pico-8 play session: hold → + tap 🅾

[t = 4 s] hold → ~4s, tap 🅾 ~7×
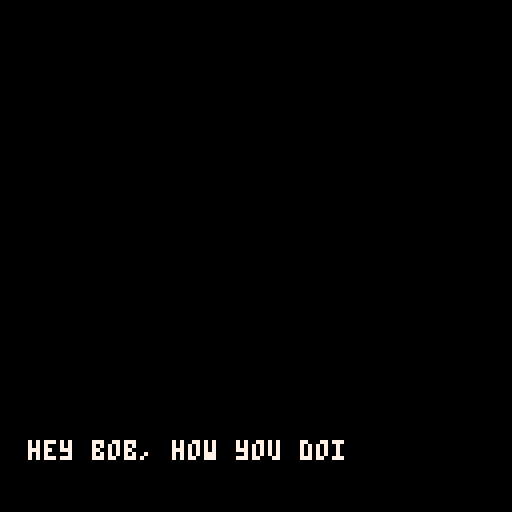
[t = 6 s] hold → ~6s, tap 🅾 ~10×
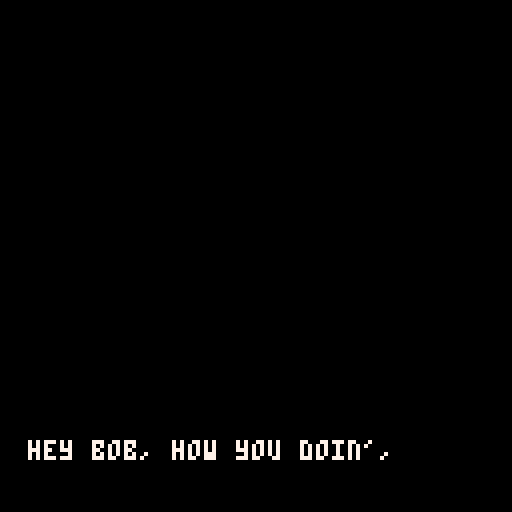

pico-8 cartridge
version 14
__lua__
-- bob
-- made by perspiration kings

function _init()
  cls()
  
  col = 1
  
  camx = 0
  camy = 0
  palt(14, true)
  palt(0, false)

  anim_time = 0
  
  game = {}
  game.state_mode = 0
  game.text = "nothing"
  game.floor = 1

  color(1)
  anim_time_intro = 0
  initscreen_draw()
  titleinit()
  title_update()
  cls()
  
  display_title_text()

  player = {x=75,
  y=100,
  width=4,
  height=4,
  direction = 2,
  x_acc = 0,
  y_acc = 0,
  task=0,
  currentclue=1}

  fade_index = 0
  fading_out = false
  fading_in = false

  was_pressed = false
  previousposx = player.x
  previousposy = player.y

  time_counter = 0
  seconds = 0
  minutes = 5
    
  all_sprites = {}

  x_increment = 0
  y_increment = 0

  for i = 0, 128 do
    for j = 0, 128 do 
      sprite_num = mget(i,j)
      if fget(sprite_num, 0) then
        new_sprite = {x = i*8,y = j*8,id = sprite_num}
        add(all_sprites, new_sprite)
      end  
    end
  end 

  init_animations()
  collided = false

  objects_array = {}
  fillobjectarray()
  cls()
  titleinit()
  music(40)
  first_dialogue()
  gameinit()
end


function detect(sprite_to_analyze)
  if ((player.x - player.width < sprite_to_analyze.x - 4 and player.x + player.width > sprite_to_analyze.x-4) or
    ((player.x - player.width > sprite_to_analyze.x-4) and (player.x + player.width < sprite_to_analyze.x + 4)) or
    (player.x - player.width < sprite_to_analyze.x+4) and (player.x + player.width > sprite_to_analyze.x + 4)) then
  if ((player.y + player.height > sprite_to_analyze.y+4 and player.y - player.height < sprite_to_analyze.y+4) or 
    (player.y + player.height < sprite_to_analyze.y+4 and player.y - player.height > sprite_to_analyze.y-4) or
    (player.y + player.height > sprite_to_analyze.y-4 and player.y - player.height < sprite_to_analyze.y-4)) then
  return true
end
end
return false
end

function move()

  local flag = 0
  if(not(read_key())) then
    player.y_acc /= 1.7
    player.x_acc /= 1.7
    flag = 1
  end

  player.x += player.x_acc
  player.y -= player.y_acc
  if(flag == 1 ) then 
    return false
    else return true 
  end

end

function read_key()

  local press = false

  if btn(0) then
    player.direction = 0
    player.x_acc = -2.5
    player.y_acc /= 1.7

    press = true
  end     

  if btn(1) then
    player.direction = 1
    player.x_acc = 2.5
    player.y_acc /= 1.7
    press = true
  end

  if btn(2) then
    player.direction = 2
    player.y_acc = 2.5  
    player.x_acc /= 1.7
    press = true
  end

  if btn(3) then
    player.direction = 3
    player.y_acc = -2.5
    player.x_acc /= 1.7
    press = true
  end

  if press then
    was_pressed = true
    return true
  else
    was_pressed = false
    return false
  end     

end

-- displays the timer on the hud.
function handle_timer()
  if seconds == 0 and minutes == 0 then
    cls()
    music(10)
    wait(30)
    _init()
    return
  end

  time_counter += 1

  if time_counter == 30 then
    time_counter = 0
    handle_time()
  end
  

  if seconds < 10 and
   minutes < 10 then
   print(0, camx + 105, camy + 2, 7)
   print(minutes, camx + 109, camy + 2, 7)
   print(":", camx + 113, camy + 2, 7)
   print(0, camx + 119, camy + 2, 7)
   print(seconds, camx + 123, camy + 2, 7)        
   elseif minutes < 10 then
    print(0, camx + 105, camy + 2, 7)
    print(minutes, camx + 109, camy + 2, 7)
    print(":", camx + 113, camy + 2, 7)
    print(seconds, camx + 117, camy + 2, 7)
    elseif seconds < 10 then
      print(minutes, camx + 105, camy + 2, 7)
      print(":", camx + 114, camy + 2, 7)
      print(0, camx + 119, camy + 2, 7)
      print(seconds, camx + 123, camy + 2, 7)
    else         
      print(minutes, camx + 105, camy + 2, 7)
      print(":", camx + 114, camy + 2, 7)
      print(seconds, camx + 119, camy + 2, 7)
  end        
end

function handle_time()
  if seconds == 0 then
    seconds = 60
    minutes -= 1 
  end

  seconds -= 1
end

function init_animations()

  animating_sprites = {}

  for  i = 0, 128 do
    for j = 0, 128 do
      sprite_num = mget(i,j)
      if fget(sprite_num,1) then
        new_anim = {num_s=sprite_num, posx = i, posy = j, num=2}
        add(animating_sprites, new_anim)
      end
      if fget(sprite_num,2) then
        new_anim = {num_s=sprite_num, posx = i, posy = j, num=3}
        add(animating_sprites, new_anim)	
      end
      if fget(sprite_num,3) then
        new_anim = {num_s=sprite_num, posx = i, posy = j, num=4}
        add(animating_sprites, new_anim)
      end
      if fget(sprite_num,4) then
        new_anim = {num_s=sprite_num, posx = i, posy = j, num=5}
        add(animating_sprites, new_anim)
      end	
      if fget(sprite_num,5) then
        new_anim = {num_s=sprite_num, posx = i, posy = j, num=6}
        add(animating_sprites, new_anim)
      end	
    end 
  end
end

function _update()
  fade_effect()
  state_machine_update()
end

function _draw()
  anim_time_intro += 0.4
	palt(14,true)
	state_machine_draw()
end

function draw_top_floor()
	map(0)
end

function animate_objects_top()
	anim_time += 0.05
	for a in all(animating_sprites) do
   spr(a.num_s+anim_time%a.num,a.posx*8, a.posy*8)		
 end
end


function draw_objects()
  animate_objects_top()
  spr(195, 290, 95)
  spr(196, 298, 95)
  spr(211, 290, 103)
  spr(212, 298, 103)
end


function titleinit()
  game.state_mode = 0
end

function gameinit()
  game.state_mode = 1
  game.state_game = 1
  music(5)
  player.task = "suit"
end

function state_machine_update()
  if(game.state_mode == 0) then --title screen mode
    titleupdate()
  elseif(game.state_mode == 1) then -- game ongoing
    moveloop() 
  end
end

function title_update()
  
  repeat
  	btn(4,0) -- pressed z then move()starts game
  until(btn(4, 0))
end


function analyze_action()
  if(game.text == "change floor" and (fget(160,7) or fget(161,7))) then
    fading_out = true
    wait(20)
    changefloor() end	
  	if(game.text == "car" and (fget(154,7) or fget(155,7) or fget(156,7) or fget(157,7))) then
      do_ending()
    end
    if (game.text == "main door" and fget(184,7)) then
      if(player.task == "done") then change_to_exit()
       else display_text("can't leave yet! still have more items to find.", camx, camy + 58, camx + 125, camy + 125)
        wait(80) end
    end  
      --here place the processes used in common in all states, ex movement
    if(player.task == "suit") then  --if current task is searching for suit then sees in what part of the clues he is in
      if(player.currentclue == 1) then
        if (game.text == "main wardrobe" and fget(103, 7)) then
          cls()
          sfx(25)
          display_text("quit toying around! i gotta get to work!", camx, camy + 58, camx + 125, camy + 125)
          wait(50)
          fset(103,7,false)
          player.currentclue = 2
          elseif (game.text == "main wardrobe") then
            display_text("there's nothing more of interest in there.", camx, camy + 58, camx + 125, camy + 125)
            wait(50)
          end
                --checks if player got the clue, in that case stores the current clue
          elseif(player.currentclue == 2) then
            if (game.text == "teddy bear" and fget(226, 7)) then
              cls()
              sfx(23)
              display_text("there's a key behind the teddy bear... what could it open?", camx, camy + 58, camx + 125, camy + 125)
              wait(75)
              fset(206,7,false)
              player.currentclue = 3
            elseif (game.text == "teddy bear") then
              display_text("you better leave it alone or the kids won't find it", camx, camy + 58, camx + 125, camy + 125)
              wait(50)
            end
            elseif(player.currentclue == 3) then
              if (game.text == "kids wardrobe" and fget(79, 7)) then
                cls()
                music(11)
                display_text("you now have your suit! still not done though... ask your wife for what's missing!", camx, camy + 58, camx + 125, camy + 125)
                wait(80)
                music(5)
                wait(50)
                fset(206,7,false)
                player.currentclue = 1
                player.task = "suitcase"
            elseif(game.text == "kids wardrobe") then
              display_text("no need for tyding that up now", camx, camy + 58, camx + 125, camy + 125)
              wait(80)
            end
          end
          elseif(player.task == "suitcase") then  --if current task is searching for suit then sees in what part of the clues he is in
            if(player.currentclue == 1) then
              if (game.text == "bed") then
                cls()
                sfx(33)
                display_text("hmm, your case? you were with it in the bathroom for some reason... 'maximizing those gains', as you call it.", camx, camy + 58, camx + 125, camy + 125)
                wait(50)
                player.currentclue = 2
              end
          elseif(player.currentclue == 2) then
            if (game.text == "toilet" and (fget(224, 7) or fget(225, 7) or fget(240, 7) or fget(241, 7) )) then
              cls()
              sfx(25)
              display_text("i sure gotta keep my cool...", camx, camy + 58, camx + 125, camy + 125)
              wait(50)
              fset(224,7,false)
              fset(225,7,false)
              fset(240,7,false)
              fset(241,7,false)
              player.currentclue = 3
          elseif game.text == "toilet" then
             display_text("not happening", camx, camy + 58, camx + 125, camy + 125)
             wait(50)	
          end
          elseif(player.currentclue == 3) then
            if (game.text == "fridge" and fget(39, 7)) then
              cls()
              music(11)
              display_text("you have found your suitcase! ask your wife what's next!",camx, camy + 58, camx + 125, camy + 125)
              wait(80)
              music(5)
              wait(50)
              fset(39, 7, false)
              player.currentclue = 1
              player.task = "papers"
          elseif game.text == "fridge" then
            display_text("only leftovers in there", camx, camy + 58, camx + 125, camy + 125)
            wait(80)	
          end
        end
        elseif(player.task == "papers") then  --if current task is searching for suit then sees in what part of the clues he is in
          if(player.currentclue == 1) then
            if (game.text == "bed") then
              sfx(33)
              cls()
              display_text("how should i know where you left the report? it should be in your case. ", camx, camy + 58, camx + 125, camy + 125)
        			wait(20)
        			cls()
              display_text("you really do need to pay more attention to these things.", camx, camy + 58, camx + 125, camy + 125)
              player.currentclue = 2
            end
              --checks if player got the clue, in that case stores the current clue
            elseif(player.currentclue == 2) then
              sfx(25)
              cls()
              display_text("boy, i sure am hungry...", camx, camy + 58, camx + 125, camy + 125)
              player.currentclue = 3
            elseif(player.currentclue == 3) then
              if (game.text == "dining table" and (fget(141, 7) or fget(112, 7) or fget(101, 7)) ) then
                music(11)
                cls()
                display_text("your suitcase! but what comes next... wild guess, maybe you should ask your wife!", camx, camy + 58, camx + 125, camy + 125)
                wait(80)
                music(5)
                fset(141, 7, false)
                fset(112, 7, false)
                fset(101, 7, false)
                player.currentclue = 1
                player.task = "keys"
              elseif game.text == "dining table" then
                display_text("not cleacing this mess  up", camx, camy + 58, camx + 125, camy + 125)
                wait(80)
              end
            end
          elseif(player.task == "keys") then  --if current task is searching for suit then sees in what part of the clues he is in
           if(player.currentclue == 1) then
            if (game.text == "bed") then
              cls()
              sfx(33)
              display_text("i'm starting to get annoyed with all of your questions... just go where you can breathe the easiest indoors to find your keys.", camx, camy + 58, camx + 125, camy + 125)
              player.currentclue = 2
            end
             --checks if player got the clue, in that case stores the current clue
          elseif(player.currentclue == 2) then
            if (game.text == "vase" and (fget(195, 7) or fget(196, 7) or fget(211, 7) or fget(212,7))) then
              music(11)
              cls()
              display_text("you have found the last item you needed to leave your house: your keys! good job! get to your car outside and get ready to face your boss!", camx, camy + 58, camx + 125, camy + 125)
              wait(80)
              music(5)
              player.task = "done"
              player.currentclue = 0
              elseif(player.currentclue == 0) then
                if (game.text == "main door" and fget(184, 7)) then
                  change_to_exit()
                  else if (game.text == "main door") then
                    display_text("can't leave yet! still have more items to find", camx, camy + 58, camx + 125, camy + 125)
                    wait(80)
                  end
                end
              end
            end
          end
        end

function do_ending() 
    music(40)
    cls()
    sfx(33)
    display_text("nicely done! now to start the ignition!!!",  camx, camy + 64, camx + 127, camy + 127)
    wait(40)
    cls()
    sfx(32)
    display_text("wait.",  camx, camy + 64, camx + 127, camy + 127)
    wait(70)
    cls()
    sfx(32)
    display_text("humm... so it must be in this pocket...", camx, camy + 64, camx + 127, camy + 127)
    wait(70)
    cls()
    sfx(32)
    display_text("no...", camx, camy + 64, camx + 127, camy + 127)
    wait(60)
    cls()
    sfx(32)
    display_text("where did i put my mobile...", camx, camy + 64, camx + 127, camy + 127)
    wait(50)
    cls()
    sfx(32)
    display_text("oh.", camx, camy + 64, camx + 127, camy + 127)
    wait(50)
    cls()
    sfx(32)
    display_text("it's on my bedside table.", camx, camy + 64, camx + 127, camy + 127)
    wait(50)
    cls()
    sfx(22)
    wait(20)
    sfx(32)
    display_text("oh.", camx, camy + 64, camx + 127, camy + 127)
    wait(30)
    cls()
    sfx(22)
    wait(20)
    sfx(22)
    wait(60)
    music(10)
    wait(5)
    display_text("you win?...", camx + 40, camy + 64, camx + 127, camy + 127)
    wait(80)
    _init()
  end

function change_to_exit()
      player.x = 526
			player.y = 40
end

            
           function state_machine_draw()
 		    if(game.state_mode == 0 ) then --draws game screen
  			

      elseif(game.state_mode == 1) then
        gamedraw() end
      end


      function initscreen_draw()
      print('bob', 58 , 58, 8)
  		print("press � to start the game",15,70,7)
      end

      function gamedraw()
       cls()

       draw_top_floor()
       draw_objects()
       draw_player()
       draw_hud()


       if(game.text  !=  "nothing") then 
        display_text(game.text, camx + 4, camy + 121, camx + 80, camy + 121)

        if (btn(4)) then
         analyze_action()
       end
       game.text = "nothing"   
     end
   end

   function draw_player()
    if was_pressed and player.direction == 1 then

      spr(202,player.x,player.y-4)
      spr(203,player.x+8,player.y-4)
      spr(218,player.x,player.y+4)
      spr(219,player.x+8,player.y+4)

      elseif was_pressed and player.direction == 0 then
       spr(206,player.x,player.y-4, 1, 1, true, false)
       spr(207,player.x-8,player.y-4, 1, 1, true, false)
       spr(222,player.x,player.y+4, 1, 1, true, false)
       spr(223,player.x-8,player.y+4, 1, 1, true, false)
       elseif was_pressed and player.direction == 3 then
         spr(238,player.x,player.y+4, 1, 1, false, true)
         spr(239,player.x+8,player.y+4, 1, 1, false, true)
         spr(254,player.x,player.y-4, 1, 1, false, true)
         spr(255,player.x+8,player.y-4, 1, 1, false, true)
         elseif was_pressed and player.direction == 2 then
           spr(238,player.x,player.y-4)
           spr(239,player.x+8,player.y-4)
           spr(254,player.x,player.y+4)
           spr(255,player.x+8,player.y+4)
           elseif not(was_pressed) and player.direction == 1 then
             spr(204,player.x+4,player.y-4)
             spr(220,player.x+4,player.y+4)
             elseif not(was_pressed) and player.direction == 0 then
               spr(204,player.x-4,player.y-4, 1, 1, true, false)
               spr(220,player.x-4,player.y+4, 1, 1, true, false)
               elseif not(was_pressed) and player.direction == 2 then
                 spr(236,player.x-4,player.y+4)
                 spr(237,player.x+4,player.y+4)
               else
                 spr(236,player.x-4,player.y+4, 1, 1, false, true)
                 spr(237,player.x+4,player.y+4, 1, 1, false, true)
               end
             end

-- draws hud with the timer, selected object, current goal.
function draw_hud()
  rectfill(camx, camy, camx + 127, camy + 8, 8)
  rectfill(camx, camy + 119, camx + 127, camy + 127, 8)
  handle_timer()
  print_hint_tracker()
end

function print_hint_tracker()
  if player.task == 'suit' then
    print('0/4 items', camx + 90, camy + 121, 7)
    elseif player.task == 'suitcase' then
     print('1/4 items', camx + 90, camy + 121, 7)
     elseif player.task == 'papers' then
      print('2/4 items', camx + 90, camy + 121, 7)
      elseif player.task == 'keys' then
        print('3/4 items', camx + 90, camy + 121, 7)
      end
    end

    function wait(a) for i=1, a do flip() end end

    function display_text(string, x_initial, y_initial, x_final, y_final)
     local text_x= x_initial
     local text_y= y_initial
     for i=1, #string do
       print(sub(string,i,i),text_x,text_y,7)
       text_x+=4
       if(text_x > x_final) then 
        text_x = x_initial
        text_y += 6
      end
      if(text_y > y_final) then
        text_x = x_initial
        text_y = y_initial
      end
      wait(2)
    end
  end

  function clearline(xposi,xposf,ypos)
   rectfill(xposi,ypos,xposf,ypos+6,0)
 end

 function clearlines(xposi,yposi,xposf,yposf)
   wait(20)

   for i=yposi,yposf,6 do
    clearline(xposi,xposf,i)
  end
end

function fillobjectarray()

  local new_object = {}
  new_object.tag = "bed"
  new_object.sprites = {9,10,11,12,25,26,27,28,41,42,43,44,57,58,59,60}
  add(objects_array,new_object)
  local new_object1 = {}
  new_object1.tag= "tv"
  new_object1.sprites = {62,63}
  add(objects_array,new_object1)
  local new_object2 = {}
  new_object2.tag = "stairs"
  new_object2.sprites = {14}
  add(objects_array,new_object2)
  local new_object3 = {}
  new_object3.tag = "toilet"
  new_object3.sprites = {224, 225,240,241}
  add(objects_array,new_object3)
  local new_object4 = {}
  new_object4.tag = "main wardrobe"
  new_object4.sprites = {103}
  add(objects_array,new_object4)
  local new_object5 = {}
  new_object5.tag = "crib"
  new_object5.sprites = {73,74,75}
  add(objects_array,new_object5)
  local new_object6 = {}
  new_object6.tag = "candle"
  new_object6.sprites = {65,66}
  add(objects_array,new_object6)
  local new_object7 = {}
  new_object7.tag = "kids wardrobe"
  new_object7.sprites = {79, 95}
  add(objects_array,new_object7)
  local new_object8 = {}
  new_object8.tag = "bedside table"
  new_object8.sprites = {104, 105, 106}
  add(objects_array, new_object8)
  local new_object9 = {}
  new_object9.tag = "teddy bear"
  new_object9.sprites = {226}
  add(objects_array, new_object9)
  local new_object10 = {}
  new_object10.tag = "fridge"
  new_object10.sprites = {39}
  add(objects_array, new_object10)
  local new_object11 = {}
  new_object11.tag = "change floor"
  new_object11.sprites = {160,161}
  add(objects_array,new_object11)
  local new_object12 = {}
  new_object12.tag = "dining table"
  new_object12.sprites = {101, 112, 141}
  add(objects_array, new_object12)
  local new_object13 = {}
  new_object13.tag = "vase"
  new_object13.sprites = {195, 196, 211, 212}
  add(objects_array, new_object13)
  local new_object14 ={}
  new_object14.tag = "main door"
  new_object14.sprites = {184}
  add(objects_array, new_object14)
  local new_object15 ={}
  new_object15.tag = "car"
  new_object15.sprites = {154,155,156,157}
  add(objects_array, new_object15)


end

function check_interaction(id)
 for i = 1, count(objects_array) do

  for a = 1, count(objects_array[i].sprites) do
    if(objects_array[i].sprites[a] == id ) then
      game.text = objects_array[i].tag
    end


  end

end


end

function moveloop()

  previousposx = player.x
  previousposy = player.y

  if move() then
    for i = 1, count(all_sprites) do
      if detect(all_sprites[i]) then
        player.x = previousposx
        player.y = previousposy
        player.x_acc = -player.x_acc
        player.y_acc = -player.y_acc
        check_interaction(all_sprites[i].id)
      end
    end
  end
  update_cam_position()
end



local fadetable={
{0,0,0,0,0,0,0,0,0,0,0,0,0,0,0},
{1,1,1,1,1,1,1,0,0,0,0,0,0,0,0},
{2,2,2,2,2,2,1,1,1,0,0,0,0,0,0},
{3,3,3,3,3,3,1,1,1,0,0,0,0,0,0},
{4,4,4,2,2,2,2,2,1,1,0,0,0,0,0},
{5,5,5,5,5,1,1,1,1,1,0,0,0,0,0},
{6,6,13,13,13,13,5,5,5,5,1,1,1,0,0},
{7,6,6,6,6,13,13,13,5,5,5,1,1,0,0},
{8,8,8,8,2,2,2,2,2,2,0,0,0,0,0},
{9,9,9,4,4,4,4,4,4,5,5,0,0,0,0},
{10,10,9,9,9,4,4,4,5,5,5,5,0,0,0},
{11,11,11,3,3,3,3,3,3,3,0,0,0,0,0},
{12,12,12,12,12,3,3,1,1,1,1,1,1,0,0},
{13,13,13,5,5,5,5,1,1,1,1,1,0,0,0},
{14,14,14,13,4,4,2,2,2,2,2,1,1,0,0},
{15,15,6,13,13,13,5,5,5,5,5,1,1,0,0}
}

function fade(i)
for c=0,15 do
if flr(i+1)>=16 then
pal(c,0)
else
pal(c,fadetable[c+1][flr(i+1)])
end
end
end

-- updates the camera position.
function update_cam_position()
  camx = camx + ((player.x-64)-camx) * 0.3
  camy = camy + ((player.y-64)-camy) * 0.3
  camera(camx, camy)
end

function fade_effect()
  if fade_index > 14 and fading_out then
    fading_out = false
    fading_in = true
    return
  end
  
  if fade_index < 1 and fading_in then
    fading_in = false
  end

  if fading_out then
  	fade_index += 1
    fade(fade_index)
    
    elseif fading_in then
     fade_index -= 1
     fade(fade_index)
   end

 end

 function changefloor()
  
  if(game.floor == 1) then 
   player.x = 350
   player.y = 45
   game.floor = 0
   elseif(game.floor == 0) then
     player.x = 110
     player.y = 70
     game.floor = 1 end

   end


   function checkotheriteractions()
     if (game.text == "tv" and (fget(62, 7) or fget(63,7))) then
      cls()
      sfx(25)
      display_text("you have no time to watch tv right now!", 40, 90, 110, 150)
      wait(50)
    end
    if (game.text == "crib" and (fget(73,7) or fget(74,7) or fget(75,7))) then
      cls()
      sfx(25)
      display_text("don't wake up the kids!", 40, 90, 110, 150)
      wait(50)
    end
    if( game.text == "candle" and (fget(65,7) or fget(66,7))) then
      cls()
      sfx(25)
      display_text("huh it's just a candle", 40, 90, 110, 150)
      wait(50)
    end
  end


function first_dialogue()  
  cls()
  sfx(33)
  display_text("honey? you're awake?", 7, 110, 123, 122)
  wait(50)
  
  cls()
  sfx(32)
  display_text("*mumble*", 7, 110, 123, 122)
  wait(50)
  
  cls()
  sfx(33)
  display_text("your suit? ugh.. again? i think i saw something in the wardrobe", 7, 110, 123, 122)
  wait(50)
  
  cls()
  sfx(32)
  display_text("*mumble*", 7, 110, 123, 122)
  wait(50)
  
  cls()
  sfx(33)
  display_text("if you need anything else, just ask me, okay?", 7, 110, 123, 122)
  wait(50)
  cls()
end

-- displays the menu dialog.
function display_title_text()
  cls()
  music(0)
  display_text("hey bob, how you doin', bob?", 7, 110, 123, 122)
  wait(20)
  cls()
  display_text("it's time to wake up, buddy.", 7, 110, 123, 122)
  wait(20)
  cls()
  display_text("you're late.", 7, 110, 123, 122)
  wait(20)
  cls()
  display_text("again...", 7, 110, 123, 122)
  wait(20)
  cls()
  display_text("man, your boss even texted you.", 7, 110, 123, 122)
  wait(20)
  cls()
  display_text("that's a nice way to tell you you're screwed.", 7, 110, 123, 122)
  wait(20)
  cls()
  display_text("oh!", 7, 110, 123, 122)
  wait(20)
  cls()
  display_text("wait up, wait up...", 7, 110, 123, 122)
  wait(20)
  cls()
  display_text("he said he'd give you 20 minutes to get there!", 7, 110, 123, 122)
  wait(20)
  cls()
  display_text("that leaves you about...", 7, 110, 123, 122)
  wait(20)
  cls()
  display_text("uhm...", 7, 110, 123, 122)
  wait(20)
  cls()
  display_text("the amount of time on the top of the screen!", 7, 110, 123, 122)
  wait(20)
  cls()
  display_text("get movin'.", 7, 110, 123, 122)
  wait(20)
  cls()
end
__gfx__
55555555eee1ceee0005555444444444555555553333333344444444ffffffff0000000077777777766666dd66666666666ddddd4aa99aa95545444455555555
55555555ee11ccee0000555e44444444555555553333333344444444ffffffff00000000aa777666666ddddddd6666666ddddddd44a99aa95554544455555555
55555555ee11cceee00000ee44444444555555553333333344444444ffffffff00000000a7a66666666dd5dd5d66666666dddddd44499aa95555444455545545
44444555ee11cceeee11ccee44444444555555553333333344444444ffffffff000000007a766666676ddddd5dd6666666dddddd44449aa95554544455455444
44444555ee11cceeee11ccee44444444777777773333333344444444ffffffff000000007a766666776dddddddd666666666dddd44444aa95545444454545444
44444555e05555eeee11ccee44444444747474743333333344444444ffffffff0000000077666666776dd6ddddd6666666d6dddd444444a95554544455444444
444445550055555eee11ccee44444444474747473333333344444444ffffffff0000000077666677777dd6ddd56d66666656dddd444444495545444454444444
4444455500555554eee1ceee44444444444444443333333344444444ffffffff0000000077666677777dddddd6dd666656666ddd444444445554544444444444
55555555555555557777777755555555666666667777777788888888828282829999999977766677677ddddd66dd666d66666ddd544444445555555555555555
555555555555555577777777555555556666666677777777888888888288828899999999a7666677667dddddddd5666d56666ddd554444445555555554545454
555555555555555577777777555555556666666677777777888888888282828288888888a7666677666ddddd6d65666d66666ddd554444445555555555454545
555555555555555577777777555555556666666677777777888888888882888288888888aa666676666ddddddd6666666d666ddd554544445555555554545454
555555555555555577777777555555556666666677777777888888888282828288888888a7666676776dddddd66666566d666ddd555454440000000044444444
000000000000000077777777555555556666666677777777888888888288828888888888aa66667676ddddddd66665d66666dddd555544444545454044444444
4554545445454545777777775555555566666666777777778888888888828282888888887a666666777dddddd6566d66666dd5dd555455445454545444444444
445545545454545477777777555555556666666677777777888888888282888288888888a7666666677dddddddd6dd66667d55dd555554544444444444444444
66666555555555552222222299999999aaaaaaaabbbbbbbb111111116000000088888888a766666666766dddddd6d666d67d5ddd444445454994994455555555
66665550000000052222222299999999aaaaaaaabbbbbbbb111111116555555588888888aa6666676676dddd6d566666d67dd6dd444544559444494444554555
66665550000000052222222299999999aaaaaaaabbbbbbbb1111111165555555888888887a6666677a76dddddd556d6d6675dddd444445559499494445545555
66665550000000052222222299999999aaaaaaaabbbbbbbb1111111165555555888888887a6666777776ddddd666dd6666756ddd444454559944444444455555
66665550000000052222222299999999aaaaaaaabbbbbbbb1111111165555555888888887a666677776dddddd65dd6667d5566dd444545559449494444444445
66666550000000052222222299999999aaaaaaaabbbbbbbb111111116555555588888888aa66666776ddddddd6ddd667d5566ddd444444554944444444444545
66656550000000052222222299999999aaaaaaaabbbbbbbb111111116555555599999999aa66666646d4ddddddd6667dd5666ddd444545559944944444444455
66666655555555552222222299999999aaaaaaaabbbbbbbb111111116000000099999999a76666669444dddddd5666dd5d776d6d444454554994449444444444
544444455555555550000005500000055555555555555555555555554444444494949494a76666744444ddddddd566d5dd767d6d470444440000000000000000
544444450000000050000005000000055000000050000005500000004444444494949494a766776f944465656555dddd6666556d470044446776667667777676
554544450000000050000005000000055000000050000005500000004444444444444444a77777ff944456666555d6d777d6666d440004447676676665576657
554454450000000050000005000000055000000050000005500000004444444444444444a77777ff94445655555677777d7775dd444000446677556756775657
555545550000000050000005000000055000000050000005500000004444444444444444a77779f99444666555777777767775dd444400046766676666766676
555454550000000050000005000000055000000050000005500000004444444444444444677779444445666505677777776656dd444440000000000000000000
555555550000000050000005000000055000000050000005500000004949494944444444677774444455665505677776666656dd444444005454545454545454
555555555555555550000005555555555000000550000005555555554949494944444444666666666666555505777766666dddd5444444404545454545454545
111111114a4449944aa4499a91911990191199900000000000000000099919110911911111111111111111115282828511111111666666661111111188888888
111111114a4aa4449a4aa4aa11199900111199000909090909090909001911110019119155955595559559955828282522999221c6c6c6c61111111122282888
1111111149a77a4994a77a4a11911990111919909999191919919999099119110999911156666665566666655282828529999921666666661111111122822888
1111111194a77a4a94a77a4411919900191119001991999191919111009991110099191156999965569999655828282599999991c6c6c6c61111111122222228
11111111a44aa944a44aa444911119101199999011119911111111910999111109911911569ff965569ff9655282828599999991666666661111111122228888
111111114944444499444a4a111919001911910019991119111911110099911100199111569ff965569ff9655828282529999921c6c6c6c61111111122222228
1111111194a9a99a9a44449a11111110111119101191111911911991099111110999199152828285528282855555555522999221666666661111111122222828
11111111999449a449a99a4419991100191191001911191111111111001991910019911158282825582828250000000011111111c6c6c6c61111111122222228
099199110991911111911990191119104444444445444444333333b3333b33bb1111111331133111333333313333333311111000111111111111010022222288
1199911199991991191191911199911144544444444444443b33b3333b3bbbb31111131113311311333333113333333311010100111111111111100022282228
9911911199119111111119191911919144444544444444453b33bb33b33bbbb73313313133333111333331313331133311111000101110111101010022222228
199911111191191111191999119199994444444444444544333333b33333bb733333313333333331333333113331333111110100111011111111100022222828
99111911919911111111111111991111444444544454445433333333b3b3b3bb3333333333333333331331311133311111101000010101010101010022222228
1119191119911111111911911111119145444444444445443333333bb33bb7733333333333333331333111313313111111110100101010101010100022222228
191111111111911111111111111191914444454444444444b3b333333b33b3b33333333333333333111111111111333111011000000000000000000022222828
11111111191111111111111111111111444444444444444433b3333333bb3bb33333333333333333111111111111111111110100000000000000000022222228
191111111111111177a777a5777aa79577777777477777749aa99aa9a777a7aa2288222288888882888888886666666666766666767767776667666649999994
1111111111111191666aa9a56aa69a9566666667444774449aa99aa9a777a7aa228222828882828228288222c676c6c67776c6c677777777c7c6c7c6999aa999
119119111111111166669695666aa66566666667447777449aa99aa9a777a7aa2222222288828822282282226766666667676766677667776667667799aaaa99
11111111119111116a9aa69566a6a9a566666667477776649aa99aa9a777a7aa228228228882222228228882c676c676777776c6c7777777c6c6c6c69aa77aa9
111111919111191166a6a9a566a9a66566666667477666649aa99aa9a777a7aa282222228888222228822222766666667676676667776667666667769aa77aa9
111191111911119166a6a6a56a6aaaa566666667447666449aa99aa9a777a7aa822222228282222222222222c6c7c6c677c7c7c6c6c677c7c7c6c6c699aaaa99
191111111111111166aa66656666666566666667444764449aa99aa9a777a7aa22228222822222228822222276666766777766766667666666667667999aa999
11111111111911116aa6666566a6aa6566666667477777749aa99aa9a777a7aa22822222822222222228822277c6c7c677c7c777c6c6c7c6c6c6c6c649999994
44444444555595559959995555959999555555559599555555595999999999995555555560000000000000065555550fff05555547475555fffff44455555555
74477447955599559995995555599999559555959555955555595559595999595555955560005500005500065555550fff05555544775555fffff44455555555
74777747959555559955559559599599555599559959559555999999999559955595595560055550055550065511150fff05111547475555fffff44455555555
77777667595955555995955555559559559555999595595559559959595995595555559560005500005500065511150fff05111544775555fffff44455555555
77766667559959559555555555599595595595999959555555955999599559595595995960000000000000065511150fff05111547475555fffff44477775555
64766647995559555959595555959559595999999995959555599599555595559959999566666666666666665511150fff05111544775555fffff44474775555
644764479959955595555555555555955955955995555555559559995555559559999995fffff777777fffff5555550fff05555547475555fffff44447475555
444444449999595955555555555555555595999995959555555559595595555599999999ffffffffffffffff5555550fff05555544775555fffff44444775555
eeeeeeeeffffffffeeeeeeeeffffffffaa777777aaaaaa7776766666777757663b313b3333333333333333313131111131313113444444441111111100000000
efeeeeeeefffffffffeefefeffffffff996666679999996765655556666565563bb3333133339333339331333313133113331111444444441111111100000000
eeefefeeeefeffefffffeeeeffffffff9999666799999967665655566666555633b13b1b93933333333339333333311113b11b13444444441111111100000000
eeffffffefffeeffffffffeeffffffff9999966799999967666555566655655733b3333133339933399333313b331113313b3113444444441111111100000000
eeefffeeeeeffeffffffeefefefffeff999999679999996766665657656665653b33bb1339993333333339333b3b33313b331313444444441111111100000000
feffeffeeeefeffffffffeeeffefefef999999679999996766565656666655553b31333393939333333939393333131133333b33444444441111111100000000
eeffffffeefeeeefffeeefeeefefeefe9999996799999967666665576655665533333133993933939393393333b3b3b331333333444444441111111100000000
ffffffffeeeeeeeefeeeeeeeeeeeeeee99999967999999676665666766656556333b333399999393333333393333333333333333444444440000000000000000
566656556555555555550fff00000000777777777777777777777777557565570000000000000000555555555555555555555555555555555555555555555555
556565555656555555550fff00000000666666676666666766666667655565670aaaaaaaaaaaa990555555555555555555555555555555555555555555555555
555656655555555555550fff00000000666666679666666766669667565656570aaaaaaaaaaaaa90555555555555555555555555555555555555555555555555
555556555655555555550fff00000000666666676696666766666667556565670aaaaaaaaaaaaa90555555555555555555555555555555555555555555555555
555555565555555555550fff00000000666666679666666766666697666665670aaaaaaaaaaaaa90555555555555555555555555555555555555555555555555
555555656556555555550fff00000000696669676966966766696967666666670aaaaaaaaaaaaa90555555555555555555555555555555555555555555555555
555555555655555555550fff00000000666966679696966766966697666666670aaaaaaaaaaaaa90555555555555222222222555555555555555555555555555
555555555555555555550fff00000000699669676966666766669967666666670aaaaaaaaaaaaa90555555555222222222222225555555555555555555555555
00000000000000005555555550000000555555555555555550000000555555550aaaaaaaaaaaaa90555566666662222222222227666676666605555555555555
00006000000600005555555550000000500000000000000550000000000000050aaaaaaaaaaaaa90559866666662222222222227666666666676055555555555
00006600006600005555555550000000500000000000000550000000000000050aaaaaaaaaaaaa90559666666622222222222227666666666677655555555555
06666660066666605555555550000000500000000000000550000000000000050aaaaaaaaaaaaa90556666666662222222222222666666666666665555555555
06666660066666609999999950000000500000000000000550000000000000050aaaaaaaaaaaaa90569866666622222222222222666666666666665555555555
00006600006600005555555550000000500000000000000550000000000000050aaaaaaaaaaaa990559966666677777777777566666661616667765555555555
000060000006000099999999500000005000000000000005500000000000000500aa999999999990558811111111111111111111111111111111765555555555
00000000000000005555555555555555500000000000000555555555000000050000000000000000555111110011111111111111111110011111105555555555
00000000000000000000000050000005500000005000000550000005664433333443333300000000555111100001111111111111011100001111555555555555
00000000000000000000000050000005500000000000000000000005664433333443333300000000555555000005555555555555555500005555555555555555
00000000000000000000000050000005500000000000000000000005664433333443333300000000555555500005555555555555555550055555555555555555
00000000000000000000000050000005500000000000000000000005664433333443333300000000555555555555555555555555555555555555555555555555
00000000000000000000000050000005500000000000000000000005664433333443333300000000555555555555555555555555555555555555555555555555
00000000000000000000000050000005500000000000000000000005664433333443333300000000555555555555555555555555555555555555555555555555
00000000000000000000000050000005500000000000000000000005664433333443333300000000555555555555555555555555555555555555555555555555
00000000000000000000000055555555500000005555555550000005664433333443333300000000555555555555555555555555555555555555555555555555
eeeeeeeeeeeeeeeeffffffffaaaaa7777777777777777777777777773333333443333333eeeeeeeeeeeeeeeeeeeeeeeeeeeeeeeeeeeeeeeeeeeeeeeeeeeeeeee
ee7777eeeeeeeeeef4ffffff99999667666666676666ff44444966673333333443333333eeeeeeeeeeeeee11cceeeeeeeee1ceeeeeeeeeeeeeeeeee1ceeeeeee
ee7776eeeee66677f444440f999996444a4666676664f444444966673333333443333333eeeeeeeeeeeeee11cceeeeeeee11cceeeeeeeeeeeeeeee11cceeeeee
ee7776eeee666677f444440f99994844348866676fff4445444466673333333443333333eeeeeeeeeeeeee11cceeeeeeee11cceeeeeeeeeeeeeeee11cc11cc0e
ee7776eeee666677f444440f99994883388886676ff44444449666673333333443333333eeeeeeeeee01cc11cceeeeeeee11cceeeeeeeeeeeeeeee11cccccc0e
ee7776eeeee66677f444440f9994a388abb844676ff44955499666673333333443333333eeeeeeeeee01105555eeeeeee05555eeeeeeeeeeeeeee05555d111ee
ee6666eeeeeeeeeef4ffffff9948833aab8844676ff49955549666673333333443333333eeeeeeeeeee11055555eeeee0055555eeeeeeeeeeeee0055555eeeee
eeeeeeeeeeeeeeeeffffffff998883333b8844676f459954499666673333333443333333eeeeeeeeeeee00555554eeee00555554eeeeeeeeeeee00555554eeee
eeeeeeeeeeeeeeeeffffffffa8888b3333334477ef4944544997777777777777eeeeeeeeeeeeeeeeeeee00055554eeee00055554eeeeeeeeeeee00055554eeee
eeeeeeeeeeeeeeeeff0000ff9888483338444467ef4499555596666766666667eeeeeeeeeeeeeeeeeeee0000555eeeee0000555eeeeeeeeeeeee0000555eeeee
eeeeeeeeeeeeeeeeff4444ff9994a4a8b88a4467ef4499545996666766666667eeeeeeeeeeeeeeeeeeee000000d111eee00000eeeeeeeeeeeee1100000eeeeee
eeeeeeeeeeeeeeeeff4444ff99944488b8844667ef4449544596666766666667eeeeeeeeeeeeeeeeeeeee011cccccc0eee11cceeeeeeeeeeeee11011cceeeeee
eeeeeeeeeeeeeeeeff4444ff9999448888886667ef4445544596666766666667eeeeeeeeeeeeeeeeeeeeee11cc11cc0eee11cceeeeeeeeeeeee1cc11cceeeeee
eeeeeeeeeeeeeeeeff4444ff9999944844886667ef4449554546666766666667eeeeeeeeeeeeeeeeeeeeee11cceeeeeeee11cceeeeeeeeeeeeeeee11cceeeeee
eeeeeeeeeeeeeeeef444444f9999966766666667ef4445545446666766666667eeeeeeeeeeeeeeeeeeeeeee1ceeeeeeeeee1ceeeeeeeeeeeeeeeeee1ceeeeeee
eeeeeeeeeeeeeeeeffffffff9999966766666667ef4444544496666766666667eeeeeeeeeeeeeeeeeeeeeeeeeeeeeeeeeeeeeeeeeeeeeeeeeeeeeeeeeeeeeeee
66666666666666661221122100000000000000007f44445444977777eeeeeeeeeeeeeeeeeeeeeeeeeeeeeeeeeeeeeeeeeeeeeee44eeeeeeeeeeeeeeeeeeeeeee
c6c6c6c6c6c6c6c61228822100777000007777006f44495444466667eeeeeeeeeee1ceeeeeeeeeeeeeeeeeeeeeeeeeeeeeeeee5555eeeeeeeeeeeeeeeeeeeeee
66666666666666661188881100700700007007006f44454544466667eeeeeeeeee11cceeeeeeeeeeeeeeeeeeee100eeeeeeee555550eeeeeeee001eeeeeeeeee
c6c6c6c6c6c6c7771182281100777700007007006f44454444466667eeeeeeeeee11cceeeeeeeeeeeeeeeeeeee1cceeeeeccc555550ccceeeeecc1eeeeeeeeee
66666666677777771882288100700700007007006f44455454466667eeeeeeeeee11cceeeeeeeeeeeeeeeee44e1cceeeecccc555500cccceeeecc1e44eeeeeee
c6c6c6c7776667771888888100777700007777006ff4455454466667eeeeeeeee05555eeeeeeeeeeeeeeee5555dc1eeee11115550001111eeee1cd5555eeeeee
66666677776667771188881100000000000000006ff4455544466667eeeeeeee0055555eeeeeeeeeeeeee555550c1eeeee111000000111eeeee1c555550eeeee
c6c6c677766667771188881100000000000000006ff4445445466667eeeeeeee00555554eeeeeeeeeeccc555550ccceeeeeeee0000eeeeeeeeccc555550cccee
66666676666667776666666666666666eeeeeeee7ff4444445477777eeeeeeee00055554eeeeeeeeecccc555500cccceeeeeeeeeeeeeeeeeecccc555500cccce
c6c6c67666666777c6c6c6c6c6c6c6c6eeeeeeee66f4445544466667eeeeeeee0000555eeeeeeeeee11115550001111eeeeeeeeeeeeeeeeee11115550001111e
66666677666667776666666666666666eeeeeeee66ff445444496667eeeeeeeee00000eeeeeeeeeeee111000000111eeeeeeeeeeeeeeeeeeee111000000111ee
c6c6c6c777666777c6c6777777c6c6c6eeeeeeee666ff44545499667eeeeeeeeee11cceeeeeeeeeeeeeec10000eeeeeeeeeeeeeeeeeeeeeeeeeeee00001ceeee
66666666677777776667755555666666eeeeeeee66644f4445494667eeeeeeeeee11cceeeeeeeeeeeeee111eeeeeeeeeeeeeeeeeeeeeeeeeeeeeeeeee111eeee
c6c6c6c6c6c6c6c6c6c755566677c6c6eeeeeeee66664f4444444667eeeeeeeeee11cceeeeeeeeeeeeee001eeeeeeeeeeeeeeeeeeeeeeeeeeeeeeeeee100eeee
66666666666666666667566666776666eeeeeeee66666ff466666667eeeeeeeeeee1ceeeeeeeeeeeeeeeeeeeeeeeeeeeeeeeeeeeeeeeeeeeeeeeeeeeeeeeeeee
c6c6c6c6c6c6c6c6c555555555555556eeeeeeee6666666666666667eeeeeeeeeeeeeeeeeeeeeeeeeeeeeeeeeeeeeeeeeeeeeeeeeeeeeeeeeeeeeeeeeeeeeeee
__gff__
0001010000008000000101010100000001010000000000000081010101000100000100008100008100810101010000000001010101010100008101010101838300030102000200020003010000000081020002000000000000000000000000810200020000810081010101000000000081000000000000000001010101010001
0000000000000000000000000081000000000000000000000000818181818100818100010101010100000000000000000000000101010001810000000000000080008081810000818100010101000101000000818101010100000101010001018181810000010100010001010101010181818181000000000100010100000101
__map__
0808080808080808080808080808080808080808080808000000000000000000000000000000000000000000000000000000000000000000000000000000000000000000000000000000000000000000000000000000000000000000000000000000000000000000000000000000000000000000000000000000000000000000
0808080808080808080808080808080808080808080800080000000000000000000000000000000000000000000000000000000000000000070707070707070707070707070707070707070000000000000000000000000000000000000000000000000000000000000000000000000000000000000000000000000000000000
0808080808080808080808080808080808080808080800000000000000000000000000a4313131313131313131a700000000000800000000101010101010101010101010101010101010100000000000000000000000000000000000000000000000000000000000000000000000000000000000000000000000000000000000
0808080808080808080808080808080808080808080800000000000000000000000000b7058c588b588b88565732000000000808000000008d8d8d8d8d8d8d8d8d8d8d8d8d8d8d8d8d8d8d0000000000000000000000000000000000000000000000000000000000000000000000000000000000000000000000000000000000
0808080808080808080808080808080808080808080800000000000000000000000000b80505050e0e0e0e0e0ea0000008080808000000005657565757565757c76464c8885757578857560000000000000000000000000000000000000000000000000000000000000000000000000000000000000000000000000000000000
0808080808080808080808080808080808080808080000000000000000000000000000b80505050e0e0e0e0e0ea00800080808080808080057565657568c5788c76464c8575657565756570000000000000000000000000000000000000000000000000000000000000000000000000000000000000000000000000000000000
080808080808080808080808083131313131313131a700000000000000000000000000b70505050e0e0e0e0e0ea0080008080808080808088856575756885756c76464c8885757578856570000000000000000000000000000000000000000000000000000000000000000000000000000000000000000000000000000000000
080808080808080808080808a10e0e0e0e0e5856563200080800000000000000000000321414143631313131312108000808080808080808578c578856575657c76464c8578c88565757560000000000000000000000000000000000000000000000000000000000000000000000000000000000000000000000000000000000
080808080808080808080808a10e0e0e0e0e055657b431313131313131a7000000000032648c8b97976496620b32000008080808080008085756578857578857c76464c8575788575756560000000000000000000000000000000000000000000000000000000000000000000000000000000000000000000000000000000000
080808080808080808080808a10e0e0e0e0e055656b34147604e4ee25c32000000000032948a8864c5c664620c3200000808080808000808568c568888565757c76464c8575657885757570000000000000000000000000000000000000000000000000000000000000000000000000000000000000000000000000000000000
0808080808a43131313131313131313131a5050505524550604e4e265c3200000000003284898a64d5d66464863200080808080808000808568c575757565756c76464c8578857565657560000000000000000000000000000000000000000000000000000000000000000000000000000000000000000000000000000000000
0808080808320f1f1f1f103e3e111f1f2f330505054e60604e4e4e265c3200000000003285956464e5e66464873200080808080808000808d7d7d7d7d7d7d7d764646464d7d7d7d7d7d7d70000000000000000000000000000000000000000000000000000000000000000000000000000000000000000000000000000000000
000008000032670d663737373737375455060505054e4e4e4e4e4e265c32000000000032c3c46464f5f66464873208000808080808000808d7d7d7d7d7d7d7d764646464d7d7d7d7d7d7d70000000000000000000000000000000000000000000000000000000000000000000000000000000000000000000000000000000000
000000000032670666171717171717060606050505354f4e494e26495c32000008080032d3d464646464646464320808080808080800080813131313131313139a9b9c9d9e9f13131313130000000000000000000000000000000000000000000000000000000000000000000000000000000000000000000000000000000000
0000000000326706661717171717175506545b5b5a325f5d4b5d5d4b5e3200080808003231312190911336313131313131313135080808081313131313131313aaabacadaeaf13131313130000000000000000000000000000000000000000000000000000000000000000000000000000000000000000000000000000000000
0000000000326706662e3838383838542d354d4d4da631313131313131330808080808326f751313131313766f3280797a047f32080808081313131313131313babbbcbdbebf13131313130000000000000000000000000000000000000000000000000000000000000000000000000000000000000000000000000000000000
0000000000326706662e090a0b0c1d062d324d4d4d4d4d4d6e6d32080808080808080832777217171717177377070707077e7d3208080808a2a2a2a2a2a2a2a2a2a2a2a2a2a2a2a2a2a2a20000000000000000000000000000000000000000000000000000000000000000000000000000000000000000000000000000000000
0000000000326706662e191a1b1c13062d324d4d4d4d4d4d6e6e3208080808080808083213178d8d708d8d171307c27c927e7d3208080808080808080808080000000000000000000000000000000000000000000000000000000000000000000000000000000000000000000000000000000000000000000000000000000000
0000000000320f06662e292a2b2c13062d324d4d4d4d4d4d4d4d320808080808080808321317658d6f8d65171307c27c927e7d3208080808080808080808000000000000000000000000000000000000000000000000000000000000000000000000000000000000000000000000000000000000000000000000000000000000
0000000000320666696a393a3b3c686830326b6b4d4d4d4de0e13208080808080808083213178d8d708d8d1713070707077e7d3208080808080808080000000000000000000000000000000000000000000000000000000000000000000000000000000000000000000000000000000000000000000000000000000000000000
0000000000a33131313131313131313131b66c6b4d4df2f3f0f1320808080808080808327871171717171774780707070707273208080808000000000000000000000000000000000000000000000000000000000000000000000000000000000000000000000000000000000000000000000000000000000000000000000000
0000000000000000080000000000000808a63131313131313131330808080808080808326f751313131313766f3581838383823208080808000000000000000000000000000000000000000000000000000000000000000000000000000000000000000000000000000000000000000000000000000000000000000000000000
0000000000000000000000000000000808080808080808080808080808080808080808a3313131313131313131b531313131313300000000000000000000000000000000000000000000000000000000000000000000000000000000000000000000000000000000000000000000000000000000000000000000000000000000
0000000000000000000000000000000808080808080808080808080808080808080808080800000000000000000000000000000000000000000000000000000000000000000000000000000000000000000000000000000000000000000000000000000000000000000000000000000000000000000000000000000000000000
0000000000000000000000000000000000000000000000000000000000080808080808000808080808080808080000000000000000000000000000000000000000000000000000000000000000000000000000000000000000000000000000000000000000000000000000000000000000000000000000000000000000000000
0000000000000000000000000000000000000000000000000000000000080808080808000808080808080808080808080000000000000000000000000000000000000000000000000000000000000000000000000000000000000000000000000000000000000000000000000000000000000000000000000000000000000000
0000000000000000000000000000000000000000000000000000000000000808080808000808080808080808080800000000000000000000000000000000000000000000000000000000000000000000000000000000000000000000000000000000000000000000000000000000000000000000000000000000000000000000
0000000000000000000000000000000000000000000000000000000000000000000000000808080808080808080000000008000000000000000000000000000000000000000000000000000000000000000000000000000000000000000000000000000000000000000000000000000000000000000000000000000000000000
0000000000000000000000000000000000000000000000000000000000000000000000080808080808080808080800000808000008080800000000000000000000000000000000000000000000000000000000000000000000000000000000000000000000000000000000000000000000000000000000000000000000000000
0000000000000000000000000000000000000000000000000000000000000808080808080808080808080808080808000008000800080800000000000000000000000000000000000000000000000000000000000000000000000000000000000000000000000000000000000000000000000000000000000000000000000000
0000000000000000000000000000000000000000000000000000000000080808080800080808080808080808080808000000000000000000000000000000000000000000000000000000000000000000000000000000000000000000000000000000000000000000000000000000000000000000000000000000000000000000
0000000000000000000000000000000000000000000000000000000000000000000000000808080808080808080800000000000000000000000000000000000000000000000000000000000000000000000000000000000000000000000000000000000000000000000000000000000000000000000000000000000000000000
